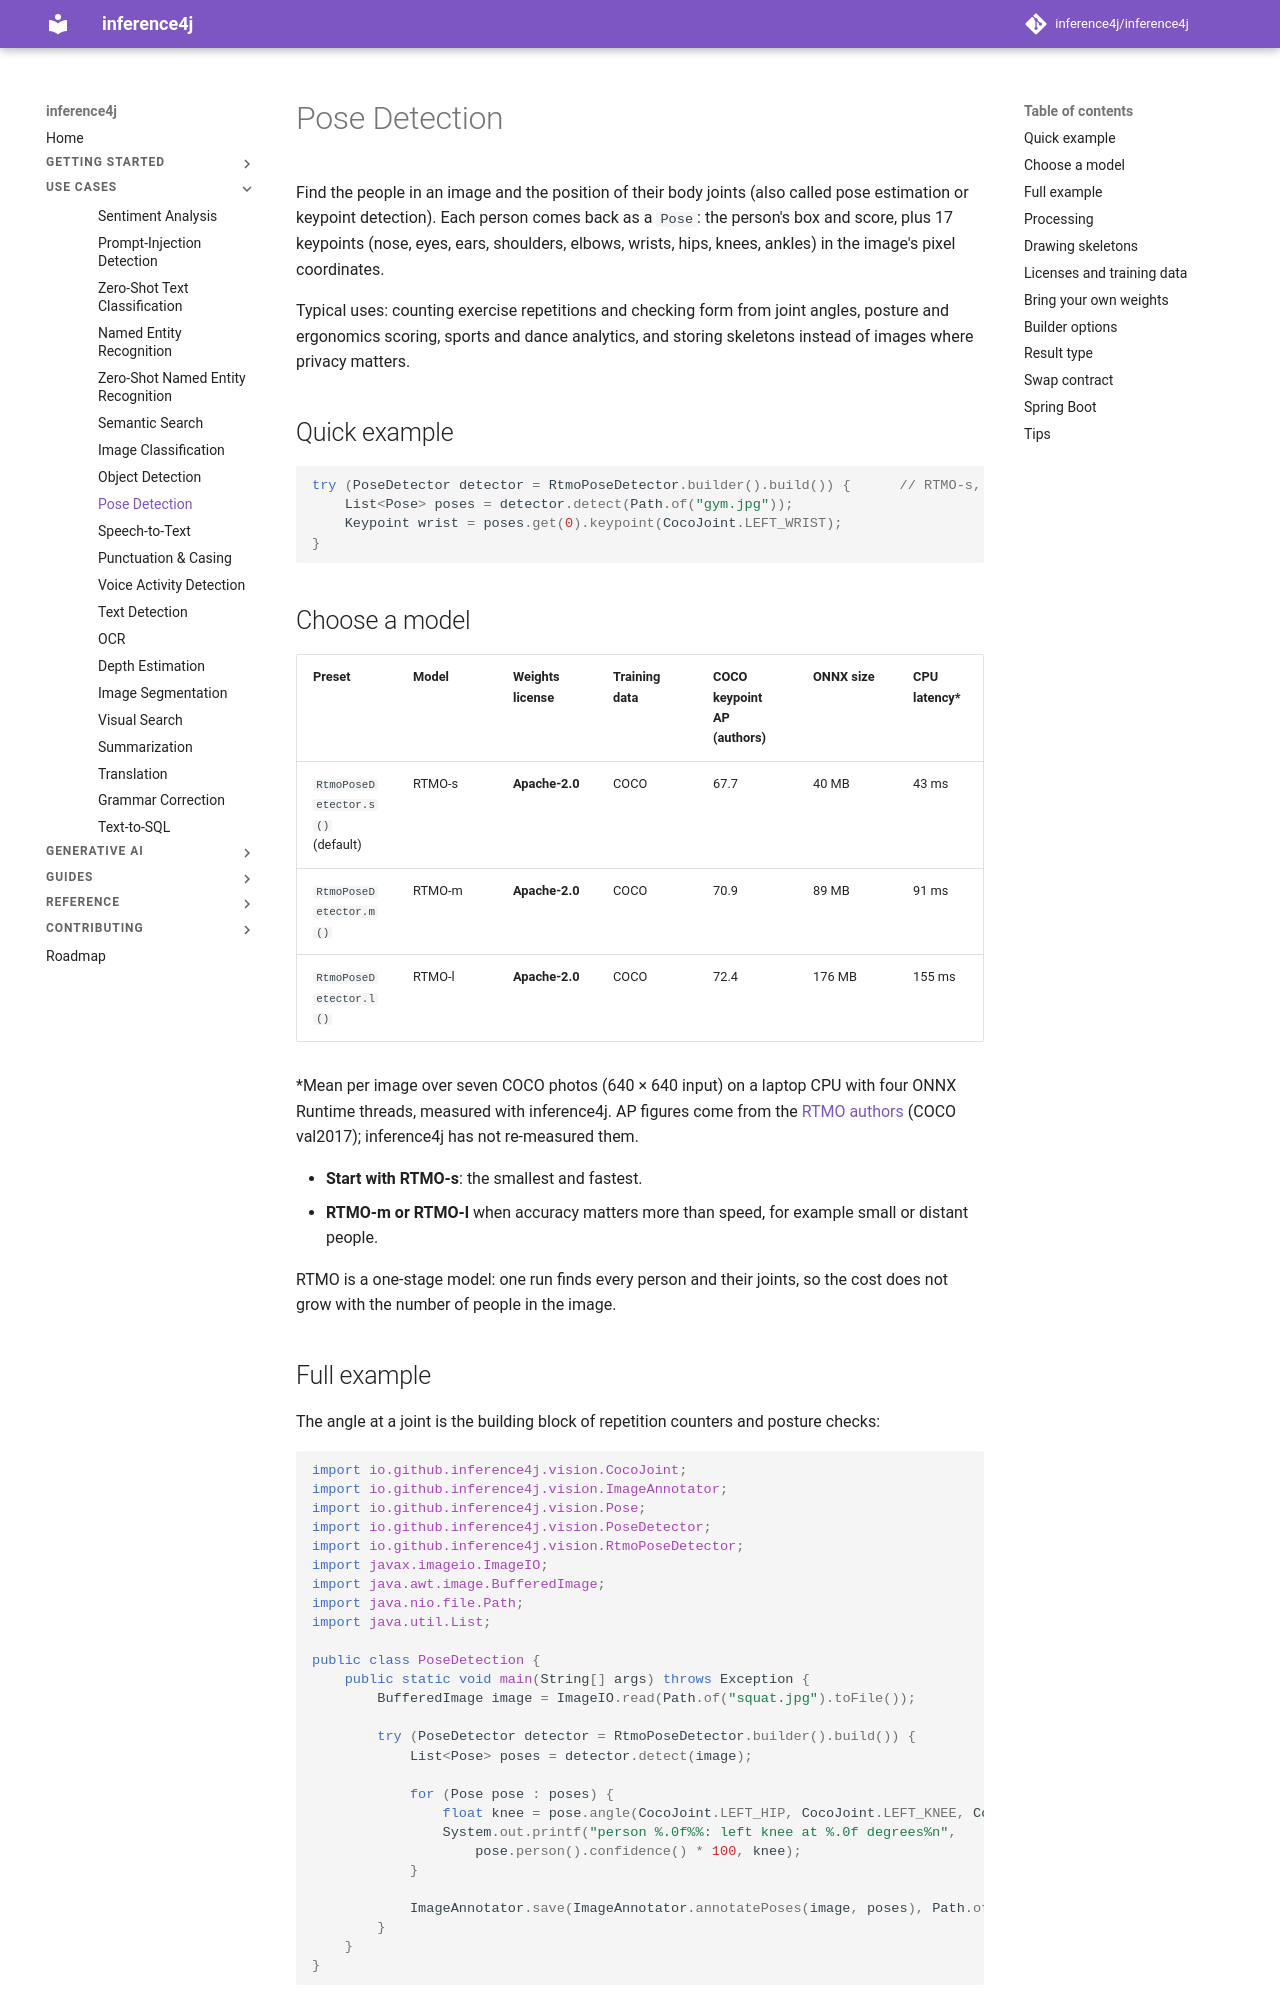

repository: inference4j/inference4j · page: use-cases/pose-detection/index.html · generator: mkdocs

# Pose Detection

Find the people in an image and the position of their body joints (also called pose estimation or keypoint
detection). Each person comes back as a `Pose`: the person's box and score, plus 17 keypoints (nose, eyes, ears,
shoulders, elbows, wrists, hips, knees, ankles) in the image's pixel coordinates.

Typical uses: counting exercise repetitions and checking form from joint angles, posture and ergonomics scoring,
sports and dance analytics, and storing skeletons instead of images where privacy matters.

## Quick example

```java
try (PoseDetector detector = RtmoPoseDetector.builder().build()) {      // RTMO-s, COCO only
    List<Pose> poses = detector.detect(Path.of("gym.jpg"));
    Keypoint wrist = poses.get(0).keypoint(CocoJoint.LEFT_WRIST);
}
```

## Choose a model

| Preset | Model | Weights license | Training data | COCO keypoint AP (authors) | ONNX size | CPU latency* |
|--------|-------|-----------------|---------------|----------------------------|-----------|--------------|
| `RtmoPoseDetector.s()` (default) | RTMO-s | **Apache-2.0** | COCO | 67.7 | 40 MB | 43 ms |
| `RtmoPoseDetector.m()` | RTMO-m | **Apache-2.0** | COCO | 70.9 | 89 MB | 91 ms |
| `RtmoPoseDetector.l()` | RTMO-l | **Apache-2.0** | COCO | 72.4 | 176 MB | 155 ms |

\*Mean per image over seven COCO photos (640 × 640 input) on a laptop CPU with four ONNX Runtime threads, measured
with inference4j. AP figures come from the [RTMO authors](https://github.com/open-mmlab/mmpose/tree/main/projects/rtmo)
(COCO val2017); inference4j has not re-measured them.

- **Start with RTMO-s**: the smallest and fastest.
- **RTMO-m or RTMO-l** when accuracy matters more than speed, for example small or distant people.

RTMO is a one-stage model: one run finds every person and their joints, so the cost does not grow with the number of
people in the image.

## Full example

The angle at a joint is the building block of repetition counters and posture checks:

```java
import io.github.inference4j.vision.CocoJoint;
import io.github.inference4j.vision.ImageAnnotator;
import io.github.inference4j.vision.Pose;
import io.github.inference4j.vision.PoseDetector;
import io.github.inference4j.vision.RtmoPoseDetector;
import javax.imageio.ImageIO;
import java.awt.image.BufferedImage;
import java.nio.file.Path;
import java.util.List;

public class PoseDetection {
    public static void main(String[] args) throws Exception {
        BufferedImage image = ImageIO.read(Path.of("squat.jpg").toFile());

        try (PoseDetector detector = RtmoPoseDetector.builder().build()) {
            List<Pose> poses = detector.detect(image);

            for (Pose pose : poses) {
                float knee = pose.angle(CocoJoint.LEFT_HIP, CocoJoint.LEFT_KNEE, CocoJoint.LEFT_ANKLE);
                System.out.printf("person %.0f%%: left knee at %.0f degrees%n",
                    pose.person().confidence() * 100, knee);
            }

            ImageAnnotator.save(ImageAnnotator.annotatePoses(image, poses), Path.of("squat-pose.png"));
        }
    }
}
```
